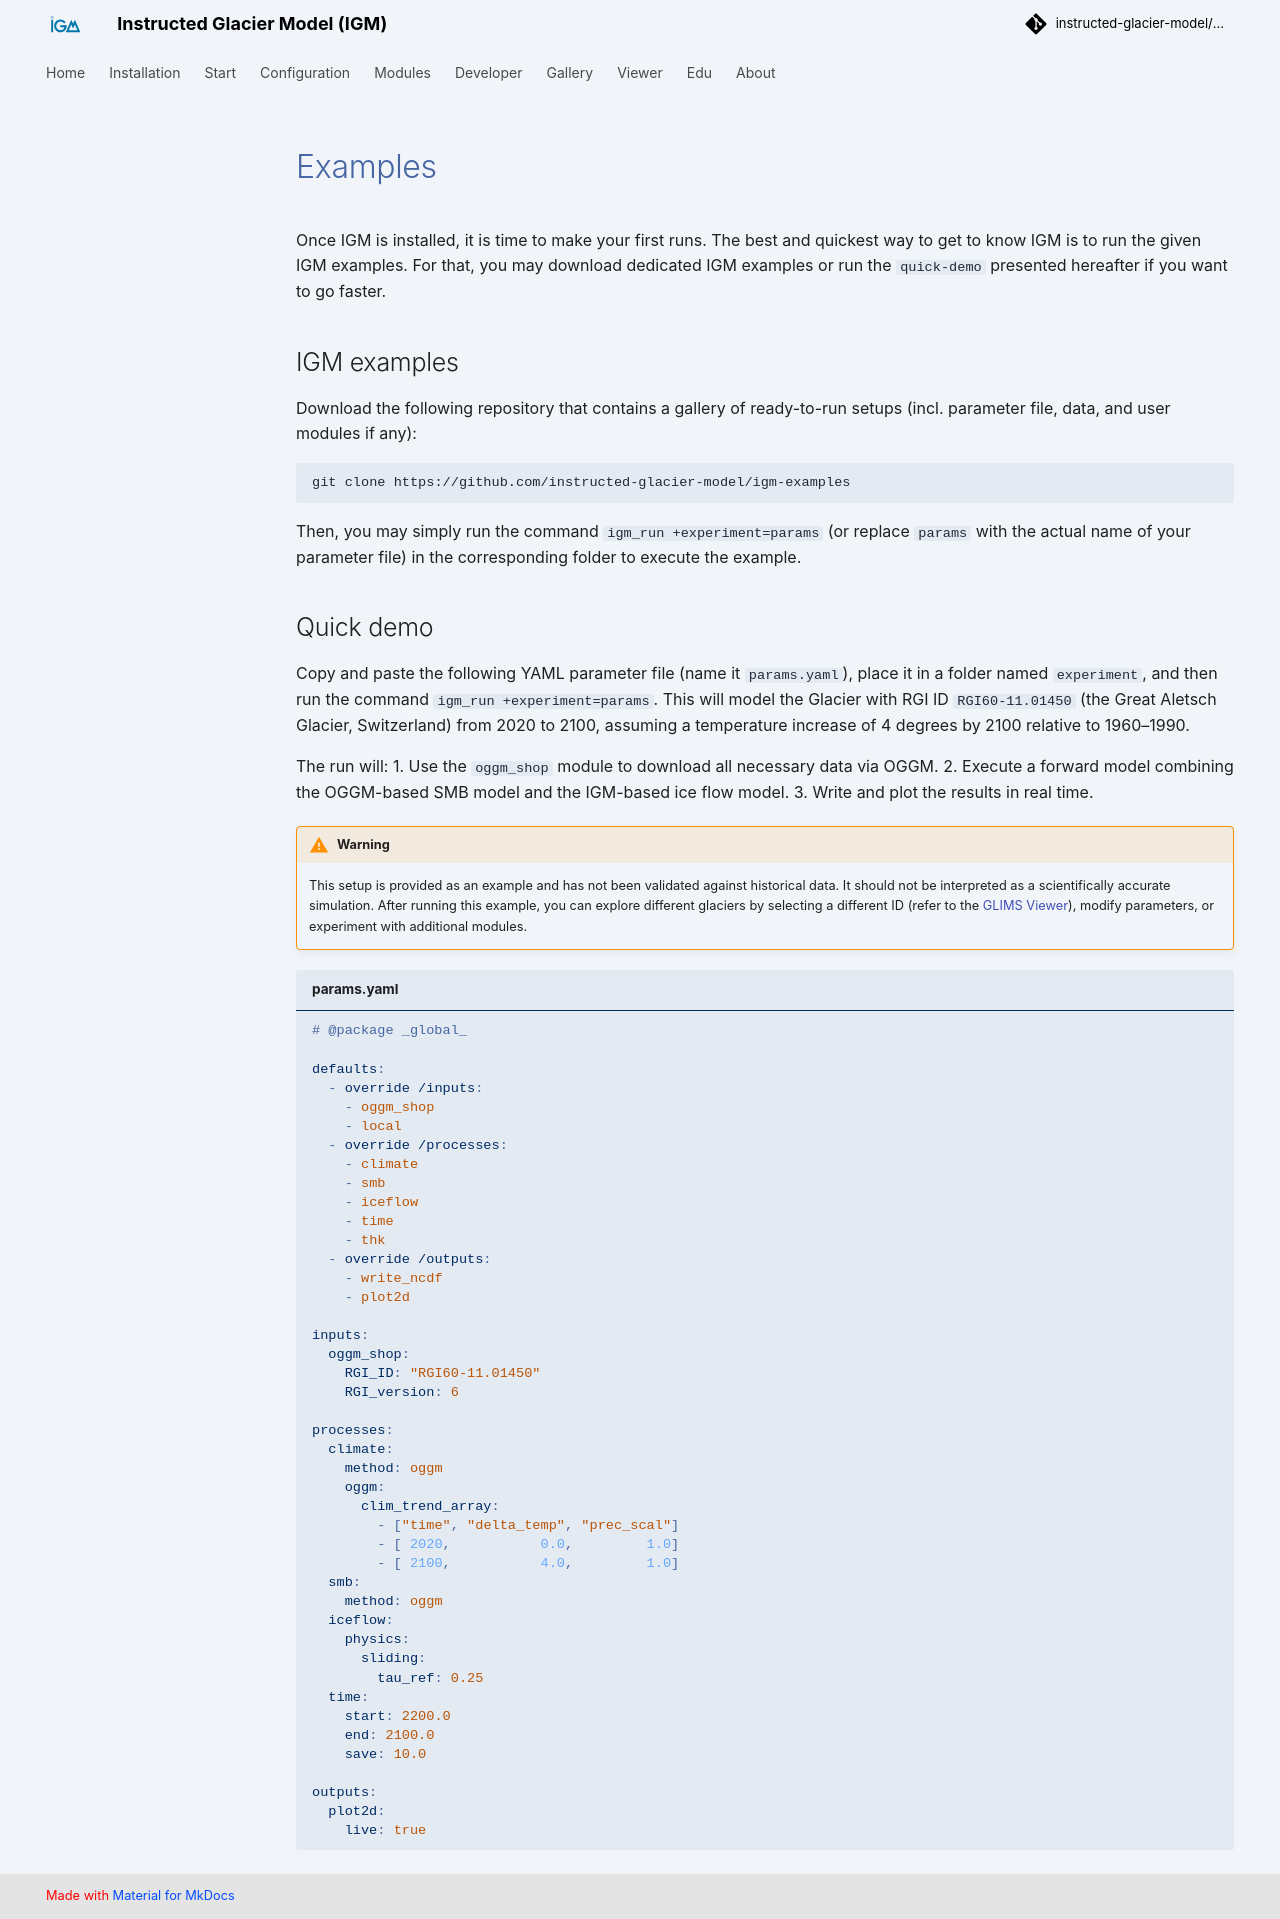

repository: instructed-glacier-model/igm-doc · page: latest/examples/Examples/index.html · generator: mkdocs

# Examples

Once IGM is installed, it is time to make your first runs. The best and quickest way to get to know IGM is to run the given IGM examples. For that, you may download dedicated IGM examples or run the `quick-demo` presented hereafter if you want to go faster.

## IGM examples

Download the following repository that contains a gallery of ready-to-run setups (incl. parameter file, data, and user modules if any):

```bash
git clone https://github.com/instructed-glacier-model/igm-examples
```

Then, you may simply run the command `igm_run +experiment=params` (or replace `params` with the actual name of your parameter file) in the corresponding folder to execute the example.

## Quick demo

Copy and paste the following YAML parameter file (name it `params.yaml`), place it in a folder named `experiment`, and then run the command `igm_run +experiment=params`. This will model the Glacier with RGI ID `RGI60-11.01450` (the Great Aletsch Glacier, Switzerland) from 2020 to 2100, assuming a temperature increase of 4 degrees by 2100 relative to 1960–1990. 

The run will:
1. Use the `oggm_shop` module to download all necessary data via OGGM.
2. Execute a forward model combining the OGGM-based SMB model and the IGM-based ice flow model.
3. Write and plot the results in real time.

!!! warning

    This setup is provided as an example and has not been validated against historical data. It should not be interpreted as a scientifically accurate simulation. After running this example, you can explore different glaciers by selecting a different ID (refer to the [GLIMS Viewer](https://www.glims.org/maps/glims)), modify parameters, or experiment with additional modules.

```yaml title="params.yaml"
# @package _global_

defaults:
  - override /inputs: 
    - oggm_shop
    - local
  - override /processes: 
    - climate
    - smb
    - iceflow
    - time
    - thk
  - override /outputs: 
    - write_ncdf
    - plot2d

inputs:
  oggm_shop:
    RGI_ID: "RGI60-11.01450"
    RGI_version: 6

processes:
  climate:
    method: oggm
    oggm:
      clim_trend_array: 
        - ["time", "delta_temp", "prec_scal"]
        - [ 2020,           0.0,         1.0]
        - [ 2100,           4.0,         1.0]
  smb:
    method: oggm
  iceflow:
    physics:
      sliding:
        tau_ref: 0.25
  time:
    start: 2200.0
    end: 2100.0
    save: 10.0

outputs:
  plot2d:
    live: true
```
 
